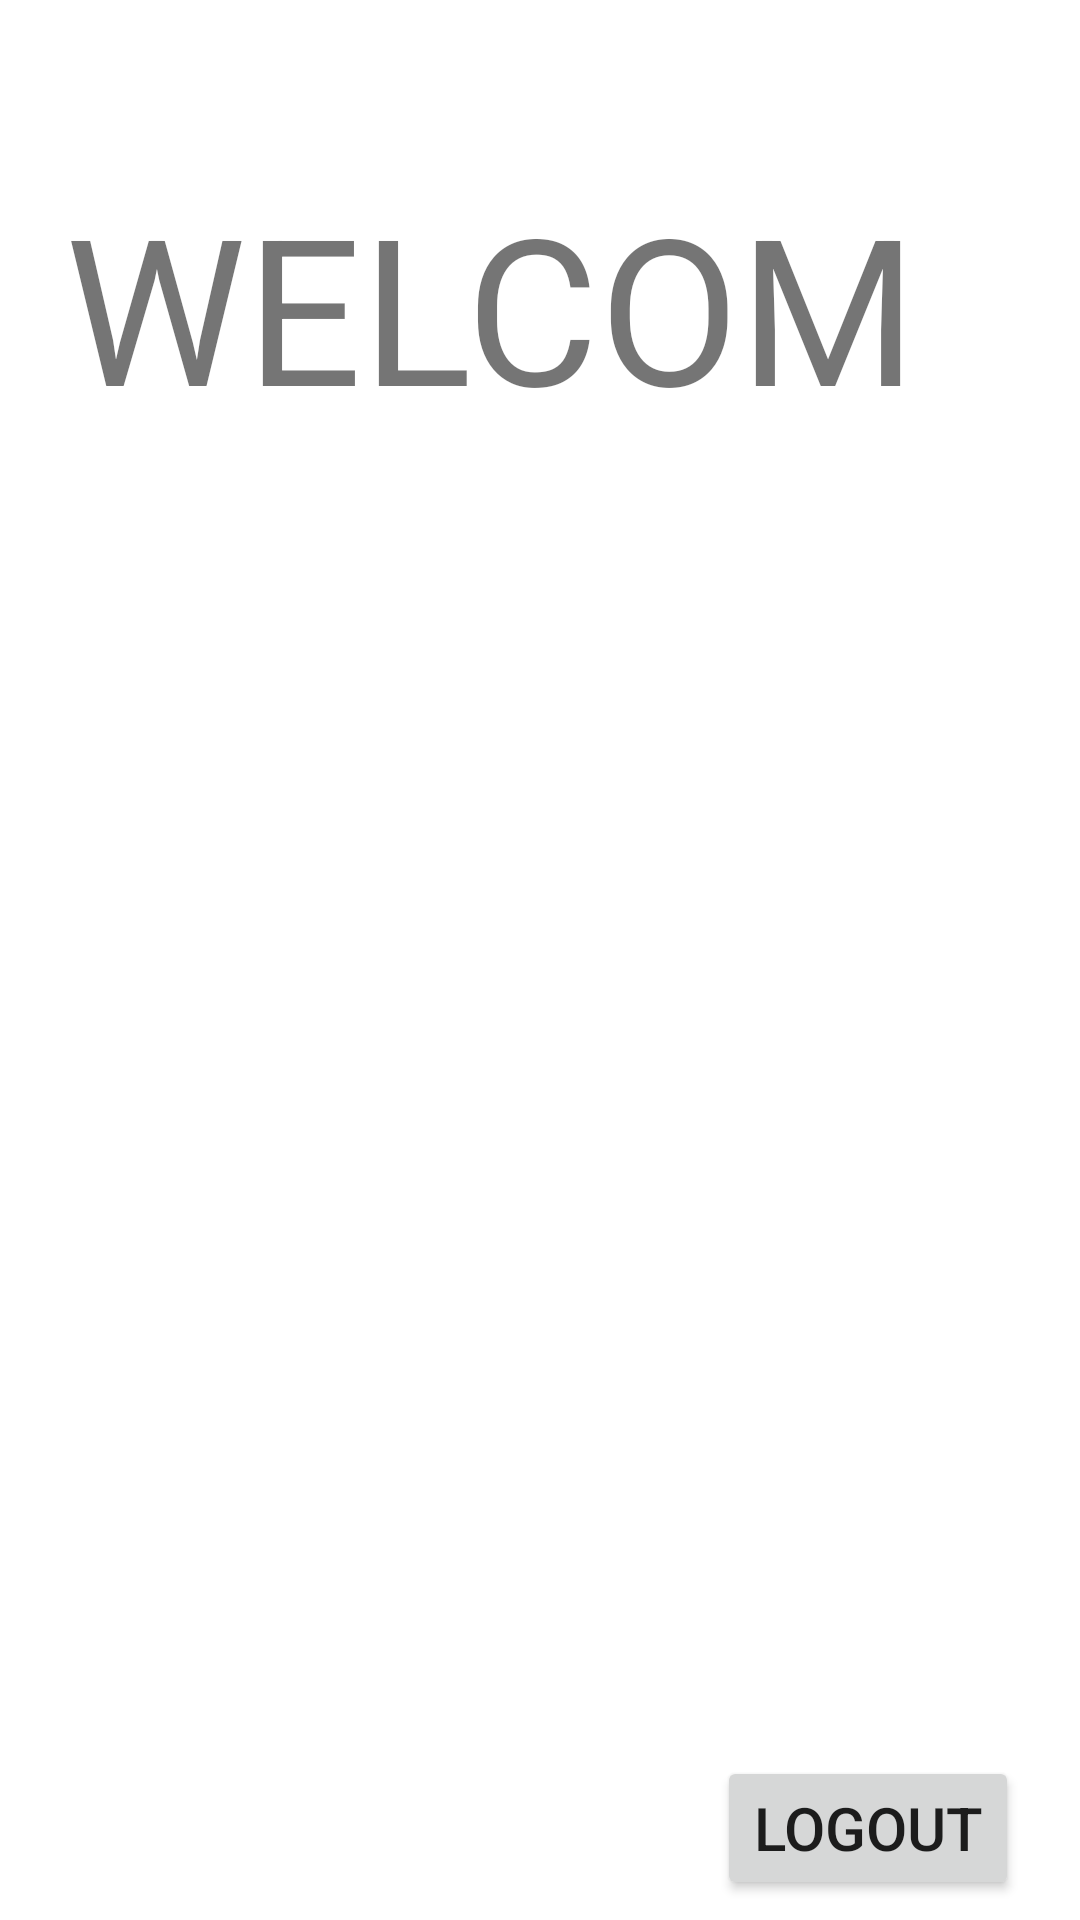

Android layout source for this screen:
<!-- AndroidManifest.xml: application theme Theme.LoginSqlite -->
<!-- res/layout/activity_open.xml -->
<?xml version="1.0" encoding="utf-8"?>
<androidx.constraintlayout.widget.ConstraintLayout xmlns:android="http://schemas.android.com/apk/res/android"
    xmlns:app="http://schemas.android.com/apk/res-auto"
    xmlns:tools="http://schemas.android.com/tools"
    android:layout_width="match_parent"
    android:layout_height="match_parent"
    tools:context=".Open">

    <TextView
        android:id="@+id/textView4"
        android:layout_width="317dp"
        android:layout_height="94dp"
        android:text="WELCOME"
        android:textSize="68dp"
        app:layout_constraintBottom_toBottomOf="parent"
        app:layout_constraintEnd_toEndOf="parent"
        app:layout_constraintStart_toStartOf="parent"
        app:layout_constraintTop_toTopOf="parent"
        app:layout_constraintVertical_bias="0.104" />

    <Button
        android:id="@+id/btnLogout"
        android:layout_width="wrap_content"
        android:layout_height="wrap_content"
        android:text="Logout"
        android:textSize="20dp"
        app:layout_constraintBottom_toBottomOf="parent"
        app:layout_constraintEnd_toEndOf="parent"
        app:layout_constraintHorizontal_bias="0.921"
        app:layout_constraintStart_toStartOf="parent"
        app:layout_constraintTop_toTopOf="parent"
        app:layout_constraintVertical_bias="0.989" />
</androidx.constraintlayout.widget.ConstraintLayout>
<!-- resources referenced by this layout -->
<resources>
  <style name="Theme.LoginSqlite" parent="Theme.MaterialComponents.DayNight.DarkActionBar">
          
          <item name="colorPrimary">@color/purple_500</item>
          <item name="colorPrimaryVariant">@color/purple_700</item>
          <item name="colorOnPrimary">@color/white</item>
          
          <item name="colorSecondary">@color/teal_200</item>
          <item name="colorSecondaryVariant">@color/teal_700</item>
          <item name="colorOnSecondary">@color/black</item>
          
          <item name="android:statusBarColor" tools:targetApi="l">?attr/colorPrimaryVariant</item>
          
      </style>
  <!-- not gathered from this repository: default colours our renderer supplied (Android Studio template values) -->
  <color name="purple_500">#FF6200EE</color>
  <color name="purple_700">#FF3700B3</color>
  <color name="teal_200">#FF03DAC5</color>
  <color name="teal_700">#FF018786</color>
  <color name="black">#FF000000</color>
  <color name="white">#FFFFFFFF</color>
</resources>
